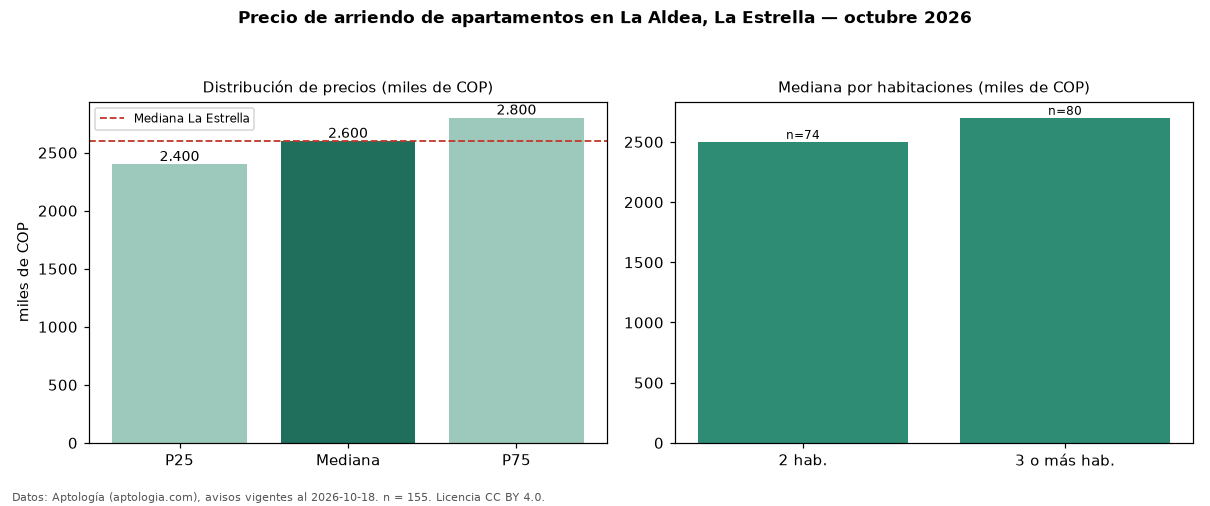

Data behind this chart, as committed beside it:
seccion, metrica, valor, moneda, n
precio, p25, 2400000, COP, 155
precio, mediana, 2600000, COP, 155
precio, p75, 2800000, COP, 155
precio, minimo, 1600000, COP, 155
precio, maximo, 4600000, COP, 155
m2, mediana_precio_m2, 39706, COP, 155
m2, area_mediana_m2, 65.0, m2, 155
banos, mediana_banos, 2.0, , 
parqueadero, pct_con_parqueadero, 100.0, %, 133
estrato, estrato_mas_frecuente, 4, , 155
habitaciones, 2, 2500000, COP, 74
habitaciones, 3+, 2700000, COP, 80
ciudad, mediana_ciudad_referencia, 2600000, COP, 
ciudad, mediana_m2_ciudad, 38333, COP, 
fuente, fecha_datos, 2026-10-18, , 
fuente, atribucion, https://www.aptologia.com/arriendo/la-es…, , 
fuente, licencia, CC BY 4.0, , 
